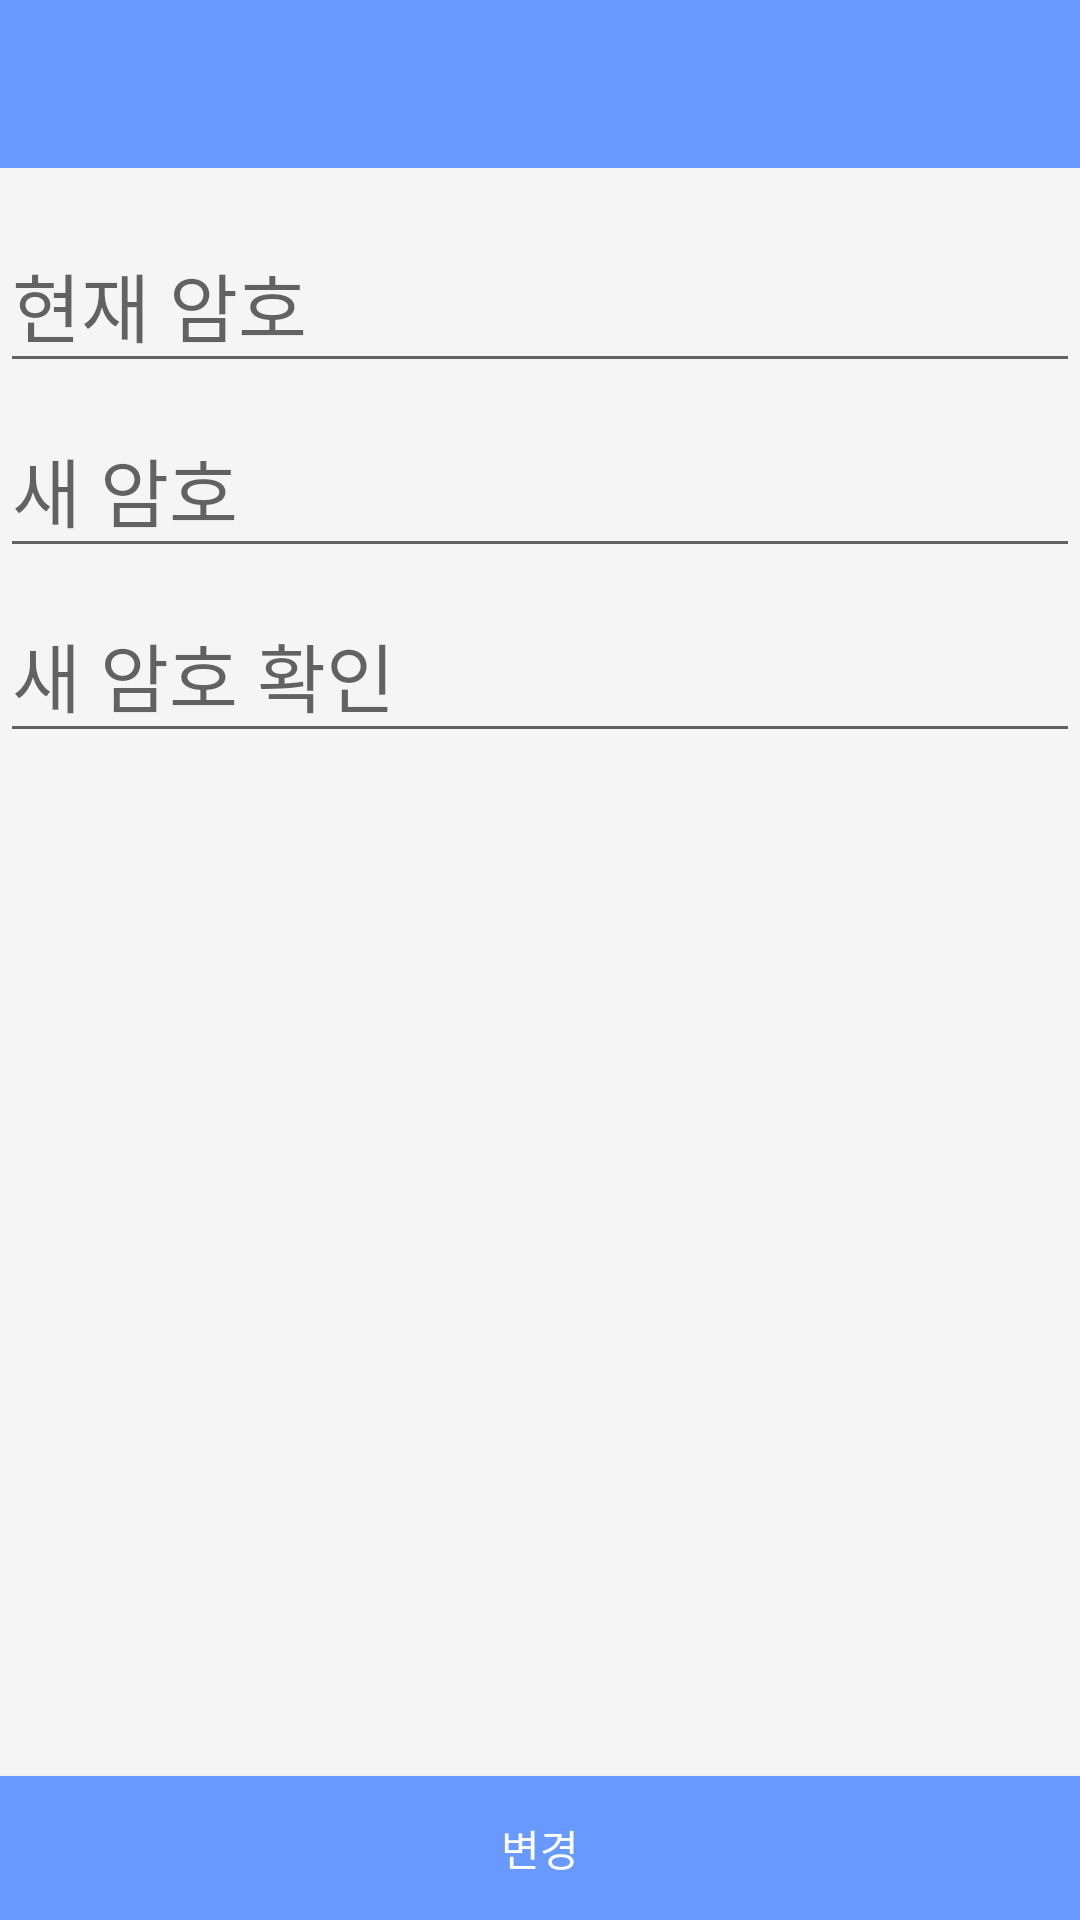

Produce the Android XML layout that renders to this screen, including the resource entries it uses.
<!-- AndroidManifest.xml: application theme Theme.DesignDemo -->
<!-- res/layout/activity_change_pwd.xml -->
<android.support.v4.widget.DrawerLayout xmlns:android="http://schemas.android.com/apk/res/android"
    xmlns:app="http://schemas.android.com/apk/res-auto"
    android:layout_width="match_parent"
    android:layout_height="match_parent"
    android:fitsSystemWindows="true">

    <RelativeLayout xmlns:android="http://schemas.android.com/apk/res/android"
        xmlns:app="http://schemas.android.com/apk/res-auto"
        android:layout_width="match_parent"
        android:layout_height="match_parent">

        <android.support.design.widget.AppBarLayout
            android:id="@+id/appbar"
            android:layout_width="match_parent"
            android:layout_height="wrap_content"
            android:theme="@style/ThemeOverlay.AppCompat.Dark.ActionBar">

            <android.support.v7.widget.Toolbar
                android:id="@+id/toolbar"
                android:layout_width="match_parent"
                android:layout_height="?attr/actionBarSize"
                android:background="?attr/colorPrimary"
                app:layout_scrollFlags="scroll|enterAlways"
                app:popupTheme="@style/ThemeOverlay.AppCompat.Light" />

        </android.support.design.widget.AppBarLayout>

        <ScrollView
            android:id="@+id/scrollView"
            android:layout_width="fill_parent"
            android:layout_height="wrap_content"
            android:layout_above="@+id/button"
            android:layout_below="@+id/appbar">

            <LinearLayout
                android:layout_width="fill_parent"
                android:layout_height="wrap_content"
                android:orientation="vertical">

                <android.support.design.widget.TextInputLayout
                    android:layout_width="fill_parent"
                    android:layout_height="wrap_content"
                    android:layout_marginTop="10dp">

                    <EditText
                        android:layout_width="fill_parent"
                        android:layout_height="wrap_content"
                        android:textSize="25sp"
                        android:singleLine="true"
                        android:hint="@string/thisPwd"/>

                </android.support.design.widget.TextInputLayout>

                <android.support.design.widget.TextInputLayout
                    android:layout_width="fill_parent"
                    android:layout_height="wrap_content">

                    <EditText
                        android:layout_width="fill_parent"
                        android:layout_height="wrap_content"
                        android:textSize="25sp"
                        android:singleLine="true"
                        android:hint="@string/newPwd"/>

                </android.support.design.widget.TextInputLayout>

                <android.support.design.widget.TextInputLayout
                    android:layout_width="fill_parent"
                    android:layout_height="wrap_content">

                    <EditText
                        android:layout_width="fill_parent"
                        android:layout_height="wrap_content"
                        android:textSize="25sp"
                        android:singleLine="true"
                        android:hint="@string/newPwdc"/>

                </android.support.design.widget.TextInputLayout>

            </LinearLayout>
        </ScrollView>

        <Button
            android:id="@+id/button"
            android:layout_width="fill_parent"
            android:layout_height="wrap_content"
            android:layout_alignParentBottom="true"
            android:layout_alignParentLeft="true"
            android:layout_alignParentStart="true"
            android:background="@color/darkblue"
            android:text="@string/Change"
            android:textColor="#FFFFFF" />

    </RelativeLayout>
</android.support.v4.widget.DrawerLayout>
<!-- resources referenced by this layout -->
<resources>
  <color name="darkblue">#6799FF</color>
  <string name="Change">변경</string>
  <string name="newPwd">새 암호</string>
  <string name="newPwdc">새 암호 확인</string>
  <string name="thisPwd">현재 암호</string>
  <style name="Theme.DesignDemo" parent="Base.Theme.DesignDemo">
      </style>
  <style name="Base.Theme.DesignDemo" parent="Theme.AppCompat.Light.NoActionBar">
          <item name="colorPrimary">#6799FF</item>
          <item name="colorPrimaryDark">#6799FF</item>
          <item name="colorAccent">#0100FF</item>
          <item name="android:windowBackground">@color/window_background</item>
      </style>
  <color name="window_background">#FFF5F5F5</color>
</resources>
